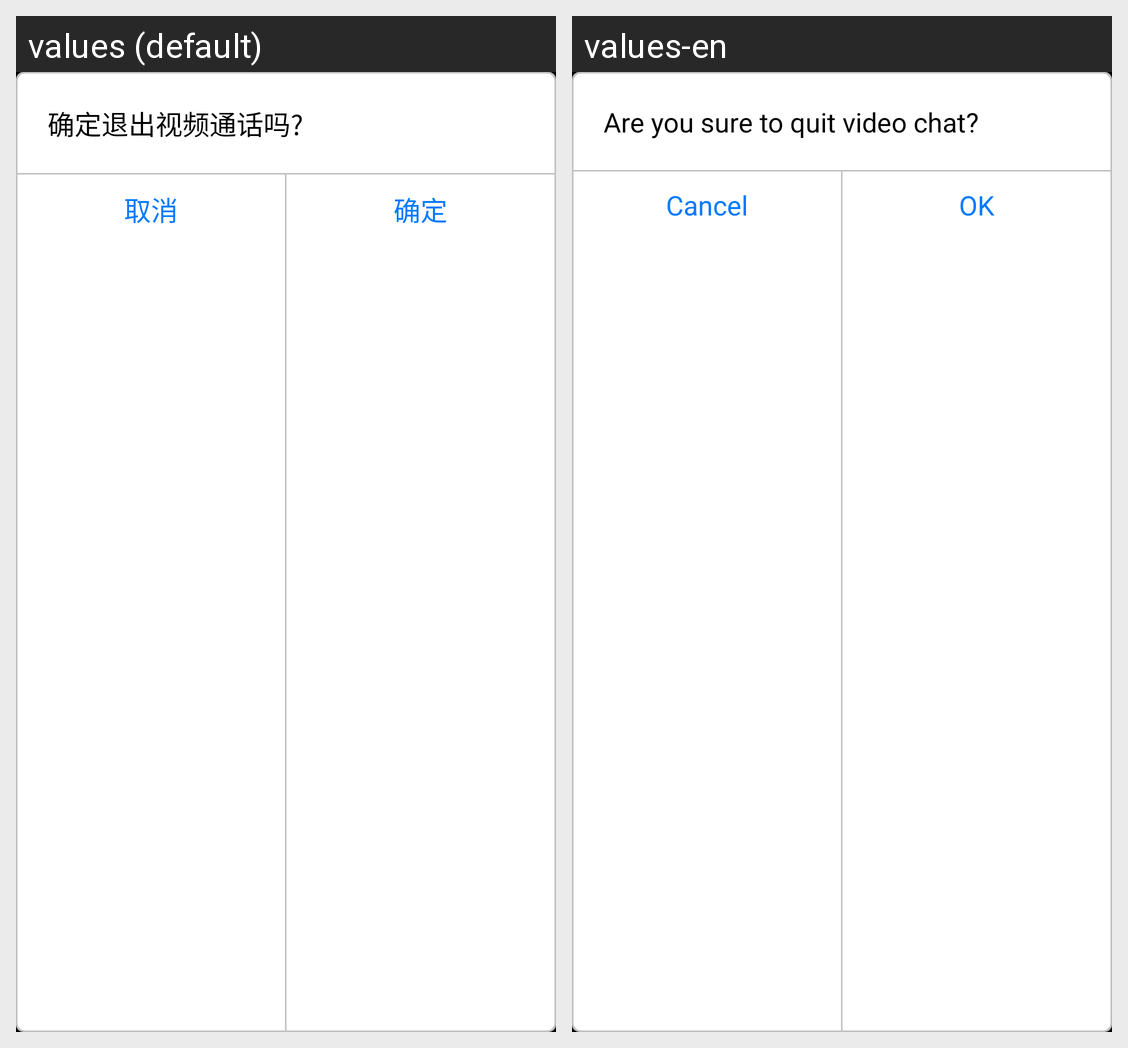

Translations of the strings shown on this Android screen, per locale in the grid:
Android screen res/layout/fragment_conversation_quit_dialog.xml rendered under 2 locales, left to right: values (default), values-en. Device: Nexus 5 (rendered at 1080×1920; each locale shown at half size, 540×960, under a caption strip naming it); theme AppTheme.
Strings drawn on this screen, with the default value and each locale's value (text and hints the layout hard-codes, and strings that could not be matched under every locale, appear in the picture but are not listed):

conversation_quit_dialog_cancel_text
  values: 取消
  values-en: Cancel

conversation_quit_dialog_confirm_text
  values: 确定
  values-en: OK
